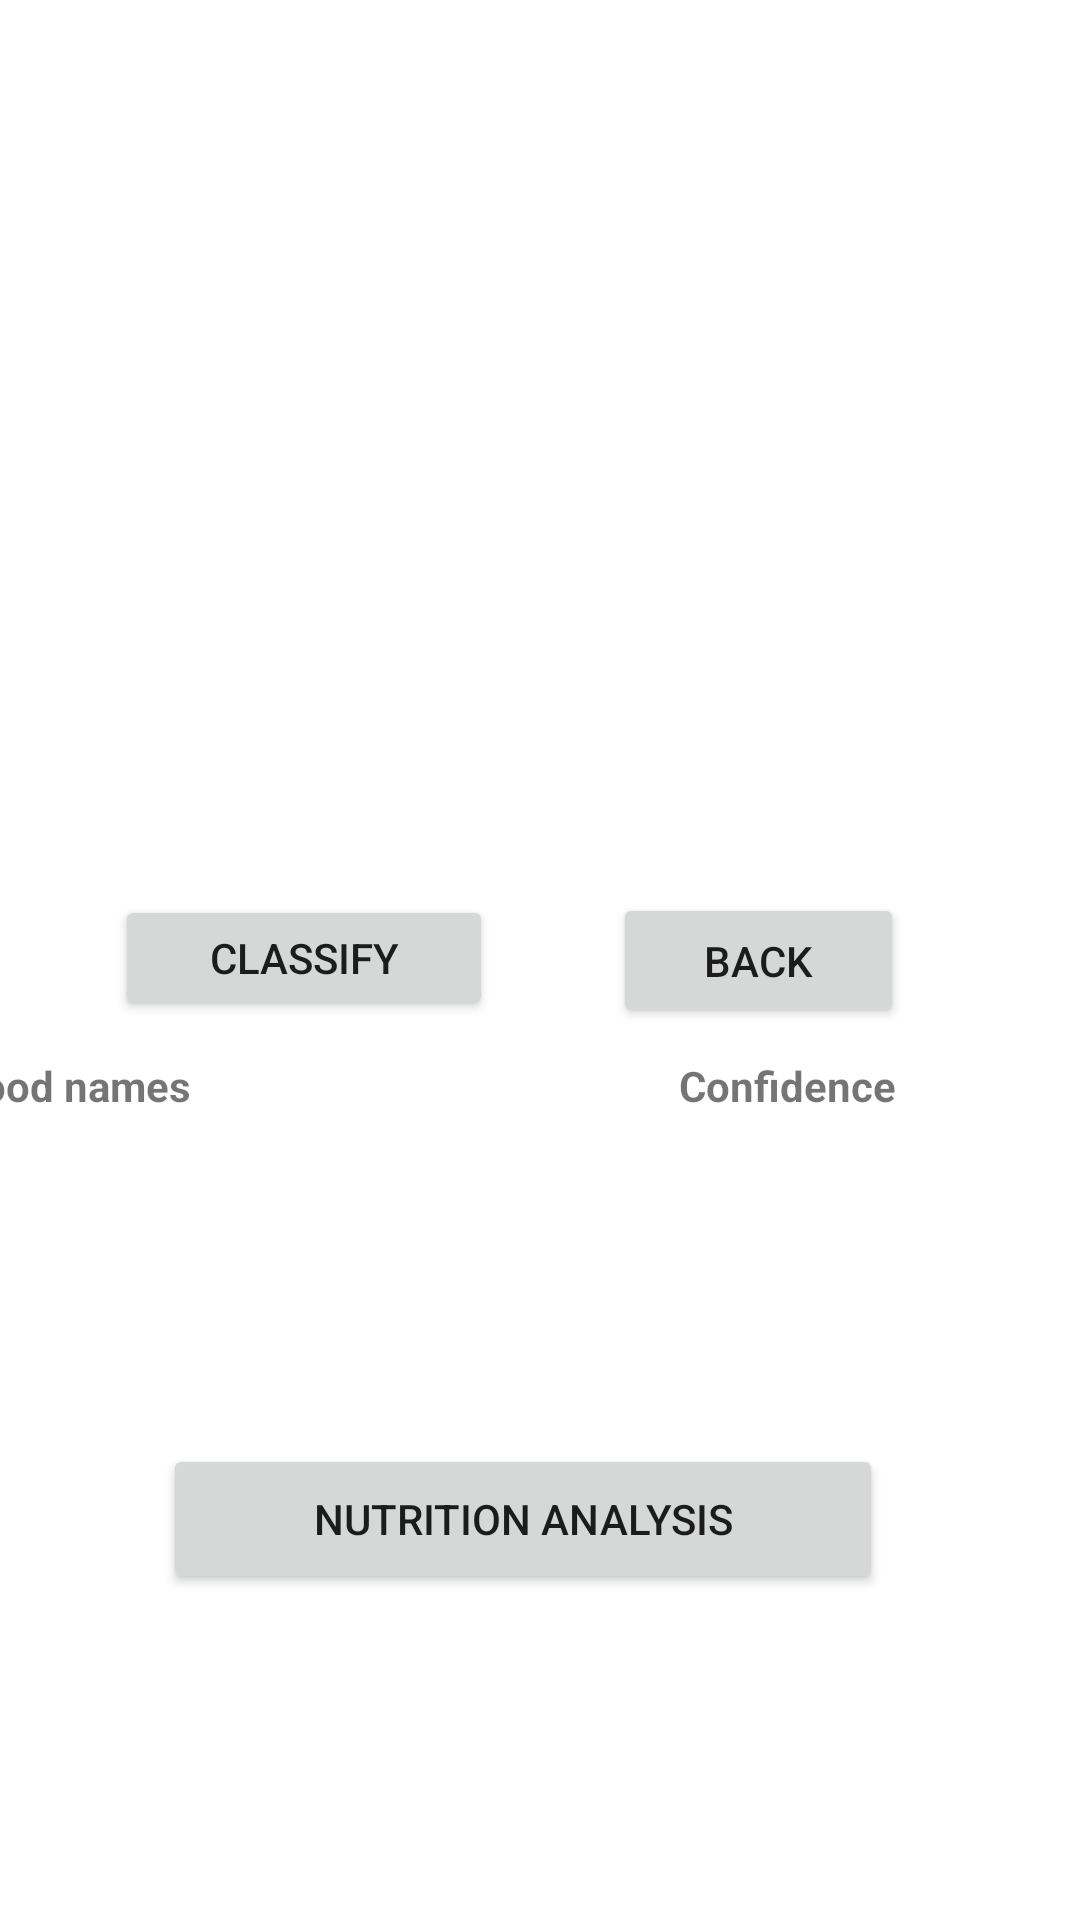

Write the Android layout XML for this screen, with the resource values it uses.
<!-- AndroidManifest.xml: application theme Theme.FoodReco -->
<!-- res/layout/activity_classify.xml -->
<?xml version="1.0" encoding="utf-8"?>

<androidx.constraintlayout.widget.ConstraintLayout xmlns:android="http://schemas.android.com/apk/res/android"
    xmlns:tools="http://schemas.android.com/tools"
    xmlns:app="http://schemas.android.com/apk/res-auto"
    android:layout_width="match_parent"
    android:layout_height="match_parent"
    tools:context=".Classify">

    <ImageView
        android:id="@+id/selected_image"
        android:layout_width="269dp"
        android:layout_height="210dp"
        android:layout_below="@id/selected_image"
        android:layout_alignParentTop="true"
        android:layout_centerHorizontal="true"
        android:layout_marginTop="44dp"
        app:layout_constraintBottom_toBottomOf="parent"
        app:layout_constraintHorizontal_bias="0.495"
        app:layout_constraintLeft_toLeftOf="parent"
        app:layout_constraintRight_toRightOf="parent"
        app:layout_constraintTop_toTopOf="parent"
        app:layout_constraintVertical_bias="0.0"
        app:srcCompat="@android:color/background_light" />

    <Button
        android:id="@+id/classify_image"
        android:layout_width="126dp"
        android:layout_height="42dp"
        android:layout_below="@id/selected_image"
        android:layout_centerHorizontal="true"
        android:text="Classify"
        app:layout_constraintBottom_toBottomOf="parent"
        app:layout_constraintHorizontal_bias="0.164"
        app:layout_constraintLeft_toLeftOf="parent"
        app:layout_constraintRight_toRightOf="parent"
        app:layout_constraintTop_toTopOf="parent"
        app:layout_constraintVertical_bias="0.499" />

    <Button
        android:id="@+id/back_button"
        android:layout_width="97dp"
        android:layout_height="45dp"
        android:layout_below="@id/classify_image"
        android:layout_centerHorizontal="true"
        android:text="Back"
        app:layout_constraintBottom_toBottomOf="parent"
        app:layout_constraintHorizontal_bias="0.777"
        app:layout_constraintLeft_toLeftOf="parent"
        app:layout_constraintRight_toRightOf="parent"
        app:layout_constraintTop_toTopOf="parent" />

    <Button
        android:id="@+id/buttonRequest"
        android:layout_width="240dp"
        android:layout_height="50dp"
        android:layout_below="@id/classify_image"
        android:layout_centerHorizontal="true"
        android:text="Nutrition analysis"
        app:layout_constraintBottom_toBottomOf="parent"
        app:layout_constraintHorizontal_bias="0.452"
        app:layout_constraintLeft_toLeftOf="parent"
        app:layout_constraintRight_toRightOf="parent"
        app:layout_constraintTop_toTopOf="parent"
        app:layout_constraintVertical_bias="0.816" />

    <LinearLayout
        android:id="@+id/labels"
        android:layout_width="398dp"
        android:layout_height="90dp"
        android:layout_below="@+id/back_button"
        android:layout_alignParentBottom="true"
        android:layout_gravity="center"
        android:layout_marginBottom="44dp"
        android:orientation="vertical"
        app:layout_constraintBottom_toBottomOf="parent"
        app:layout_constraintHorizontal_bias="1.0"
        app:layout_constraintLeft_toLeftOf="parent"
        app:layout_constraintRight_toRightOf="parent"
        app:layout_constraintTop_toTopOf="parent"
        app:layout_constraintVertical_bias="0.696">

        <LinearLayout
            android:layout_width="370dp"
            android:layout_height="wrap_content"
            android:layout_gravity="center"
            android:gravity="center"
            android:orientation="horizontal">

            <TextView
                android:id="@+id/labelText"
                android:layout_width="240dp"
                android:layout_height="wrap_content"
                android:text="Food names"
                android:textSize="14sp"
                android:textStyle="bold" />

            <TextView
                android:id="@+id/ConfidenceText"
                android:layout_width="110dp"
                android:layout_height="wrap_content"
                android:text="Confidence"
                android:textSize="14sp"
                android:textStyle="bold" />

        </LinearLayout>

        <LinearLayout
            android:layout_width="370dp"
            android:layout_height="wrap_content"
            android:layout_gravity="center"
            android:gravity="center"
            android:orientation="horizontal">

            <TextView
                android:id="@+id/label1"
                android:layout_width="240dp"
                android:layout_height="wrap_content"
                android:text="1."
                android:textSize="10sp" />

            <TextView
                android:id="@+id/Confidence1"
                android:layout_width="110dp"
                android:layout_height="match_parent"
                android:text=""
                android:textSize="10sp" />

        </LinearLayout>

        <LinearLayout
            android:layout_width="370dp"
            android:layout_height="wrap_content"
            android:layout_gravity="center"
            android:gravity="center"
            android:orientation="horizontal">

            <TextView
                android:id="@+id/label2"
                android:layout_width="240dp"
                android:layout_height="wrap_content"
                android:text="2."
                android:textSize="10sp" />

            <TextView
                android:id="@+id/Confidence2"
                android:layout_width="110dp"
                android:layout_height="match_parent"
                android:text=""
                android:textSize="10sp" />

        </LinearLayout>

        <LinearLayout
            android:layout_width="370dp"
            android:layout_height="wrap_content"
            android:layout_gravity="center"
            android:gravity="center"
            android:orientation="horizontal">

            <TextView
                android:id="@+id/label3"
                android:layout_width="240dp"
                android:layout_height="wrap_content"
                android:text="3."
                android:textSize="10sp" />

            <TextView
                android:id="@+id/Confidence3"
                android:layout_width="110dp"
                android:layout_height="match_parent"
                android:text=""
                android:textSize="10sp" />


        </LinearLayout>

    </LinearLayout>

</androidx.constraintlayout.widget.ConstraintLayout>
<!-- resources referenced by this layout -->
<resources>
  <style name="Theme.FoodReco" parent="Theme.MaterialComponents.DayNight.DarkActionBar">
          
          <item name="colorPrimary">@color/purple_500</item>
          <item name="colorPrimaryVariant">@color/purple_700</item>
          <item name="colorOnPrimary">@color/white</item>
          
          <item name="colorSecondary">@color/teal_200</item>
          <item name="colorSecondaryVariant">@color/teal_700</item>
          <item name="colorOnSecondary">@color/black</item>
          
          <item name="android:statusBarColor" tools:targetApi="l">?attr/colorPrimaryVariant</item>
          
      </style>
  <!-- not gathered from this repository: default colours our renderer supplied (Android Studio template values) -->
  <color name="purple_500">#FF6200EE</color>
  <color name="purple_700">#FF3700B3</color>
  <color name="teal_200">#FF03DAC5</color>
  <color name="teal_700">#FF018786</color>
  <color name="black">#FF000000</color>
  <color name="white">#FFFFFFFF</color>
</resources>
